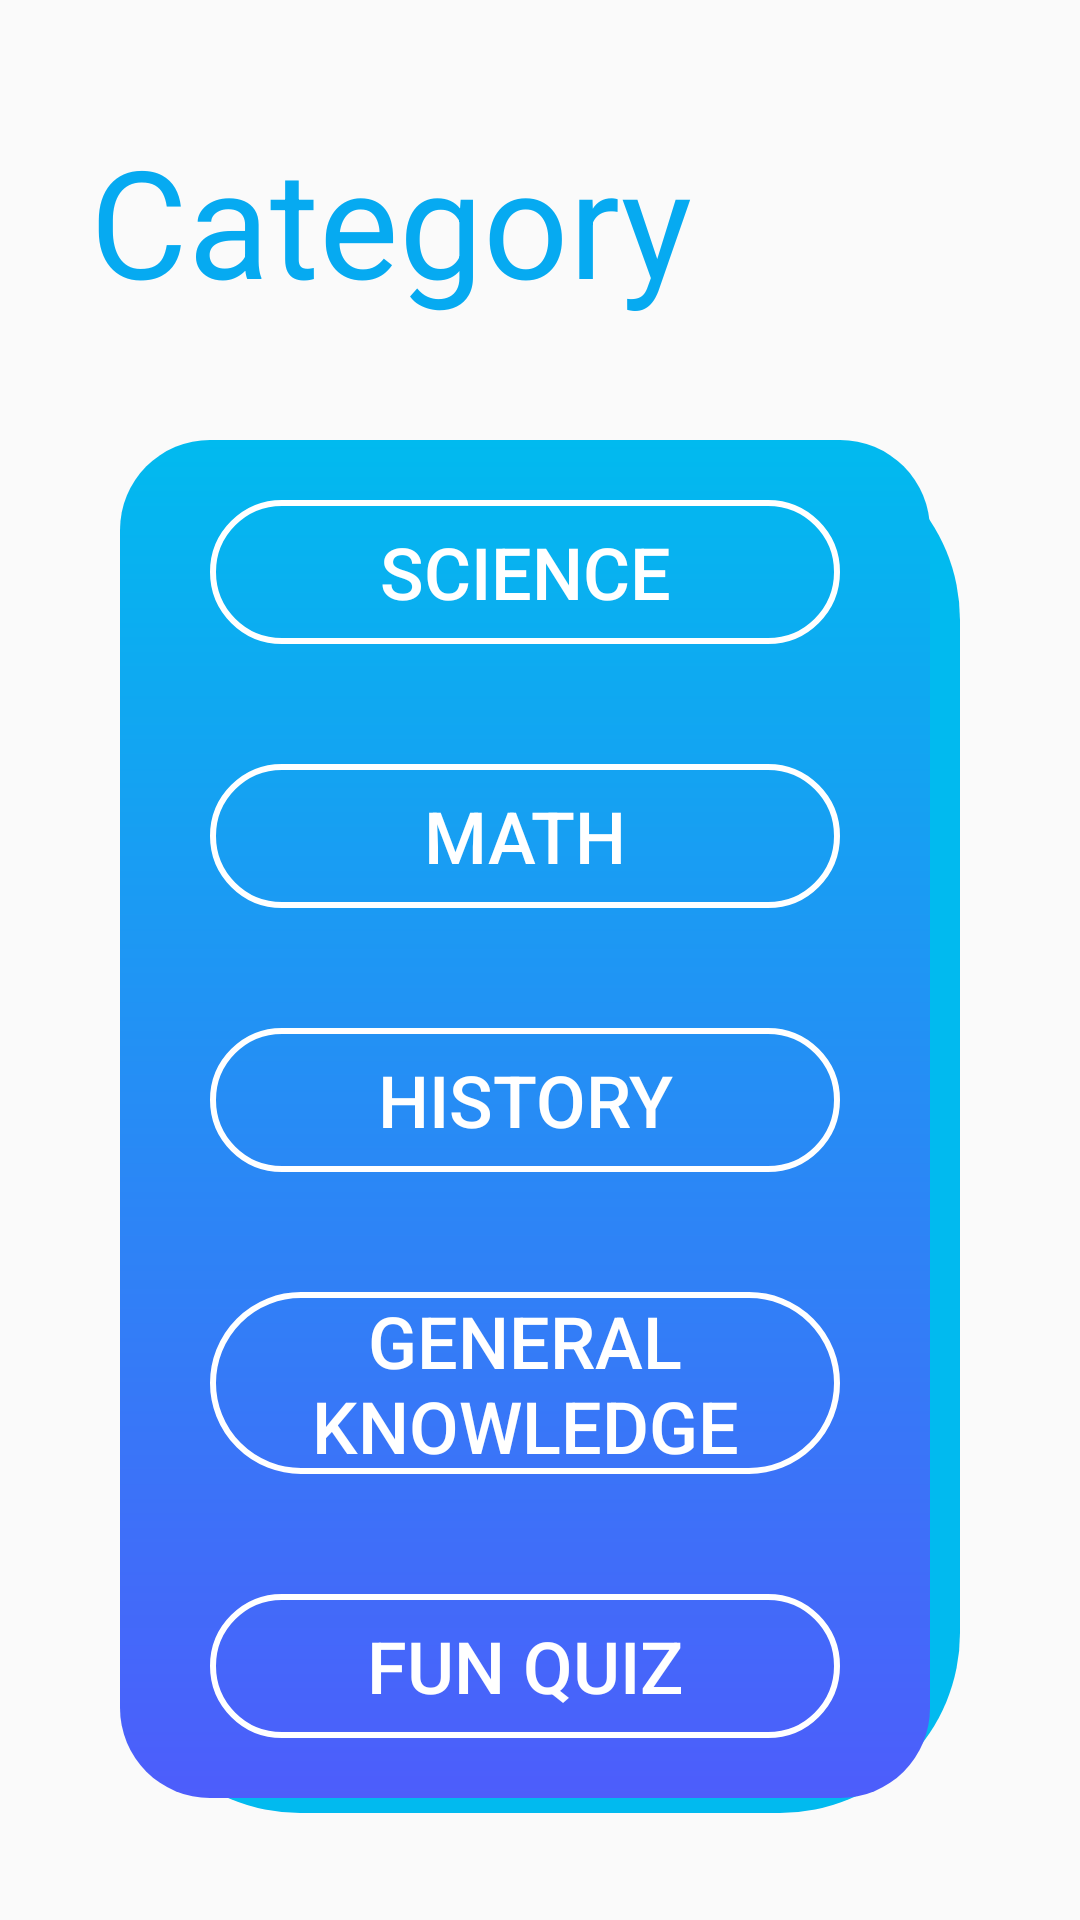

This screen was rendered from an Android layout file. Write that file and the resources it references.
<!-- AndroidManifest.xml: application theme AppTheme -->
<!-- res/layout/activity_quiz_list.xml -->
<?xml version="1.0" encoding="utf-8"?>
<LinearLayout xmlns:android="http://schemas.android.com/apk/res/android"
    xmlns:app="http://schemas.android.com/apk/res-auto"
    xmlns:tools="http://schemas.android.com/tools"
    android:layout_width="match_parent"
    android:layout_height="match_parent"
    android:orientation="vertical"
    tools:context=".Quiz_list">
    <TextView
        android:id="@+id/textView2"
        android:layout_width="match_parent"
        android:layout_height="wrap_content"
        android:paddingLeft="30dp"
        android:paddingTop="40dp"
        android:paddingRight="30dp"
        android:text="@string/category"
        android:textColor="@color/blueShade2"
        android:textSize="50sp"
        app:fontFamily="@font/bigshot_one" />

    <ScrollView
        android:layout_width="match_parent"
        android:layout_height="match_parent">
        <LinearLayout
            android:layout_width="match_parent"
            android:layout_height="wrap_content"
            android:orientation="vertical" >

            <LinearLayout
                android:layout_width="match_parent"
                android:layout_height="match_parent"
                android:orientation="vertical">
                <LinearLayout
                    android:layout_width="match_parent"
                    android:layout_height="wrap_content"
                    android:layout_marginLeft="40dp"
                    android:layout_marginTop="40dp"
                    android:layout_marginRight="40dp"
                    android:background="@drawable/listextra_background"
                    android:orientation="vertical">
                    <LinearLayout
                        android:layout_width="match_parent"
                        android:layout_height="wrap_content"
                        android:layout_marginRight="10dp"
                        android:layout_marginBottom="5dp"
                        android:background="@drawable/list_gradient"
                        android:gravity="center"
                        android:orientation="vertical">

                        <Button
                            android:id="@+id/science_btn"
                            style="@style/CatagoryButton_style"
                            android:text="@string/science"
                            android:onClick="jumpToQuiz"/>
                        <Button
                            android:id="@+id/math_btn"
                            style="@style/CatagoryButton_style"
                            android:text="@string/Math"
                            android:onClick="jumpToQuiz"/>
                        <Button
                            android:id="@+id/history_btn"
                            style="@style/CatagoryButton_style"
                            android:text="@string/History"
                            android:onClick="jumpToQuiz"/>
                        <Button
                            android:id="@+id/gk_btn"
                            style="@style/CatagoryButton_style"
                            android:text="@string/General_Knowledge"
                            android:onClick="jumpToQuiz"/>
                        <Button
                            android:id="@+id/fun_btn"
                            style="@style/CatagoryButton_style"
                            android:text="@string/fun_quiz"
                            android:onClick="jumpToQuiz"/>

                    </LinearLayout>
                </LinearLayout>
            </LinearLayout>
        </LinearLayout>
    </ScrollView>

</LinearLayout>
<!-- resources referenced by this layout -->
<resources>
  <color name="blueShade2">#06AAF1</color>
  <!-- drawable list_gradient (drawable) -->
  <?xml version="1.0" encoding="utf-8"?>
  <shape xmlns:android="http://schemas.android.com/apk/res/android">
  <gradient android:endColor="#01BAEF"
      android:startColor="#4D5DFB"
      android:angle="90"/>
      <corners android:radius="30dp"/>
      <stroke android:color="#403F3F"/>
  
  </shape>
  <!-- drawable listextra_background (drawable) -->
  <?xml version="1.0" encoding="utf-8"?>
  <shape xmlns:android="http://schemas.android.com/apk/res/android">
  
      <corners android:radius="60dp"/>
      <solid android:color="#01BAEF"/>
  </shape>
  <string name="General_Knowledge">General Knowledge</string>
  <string name="History">History</string>
  <string name="Math">Math</string>
  <string name="category">Category</string>
  <string name="fun_quiz">Fun Quiz</string>
  <string name="science">Science</string>
  <style name="CatagoryButton_style">
      <item name="android:layout_width">match_parent</item>
      <item name="android:layout_height">wrap_content</item>
      <item name="android:textColor">#FFFFFF</item>
      <item name="android:textSize">24sp</item>
      <item name="android:layout_marginTop">20dp</item>
      <item name="android:layout_marginLeft">30dp</item>
      <item name="android:background">@drawable/listbtn_background</item>
      <item name="android:layout_marginBottom">20dp</item>
      <item name="android:layout_marginRight">30dp</item>
      </style>
  <style name="AppTheme" parent="Theme.AppCompat.Light.NoActionBar">
          
  
          <item name="colorPrimary">@color/colorPrimary</item>
          <item name="colorPrimaryDark">@color/colorPrimaryDark</item>
          <item name="colorAccent">@color/colorAccent</item>
      </style>
  <!-- drawable listbtn_background (drawable) -->
  <?xml version="1.0" encoding="utf-8"?>
  <shape xmlns:android="http://schemas.android.com/apk/res/android">
  
      <stroke android:width="2dp"
          android:color="#fff"/>
      <corners android:radius="30dp"/>
  
  </shape>
  <color name="colorPrimary">#2196F3</color>
  <color name="colorPrimaryDark">#0D47A1</color>
  <color name="colorAccent">#3D5CFF</color>
</resources>
